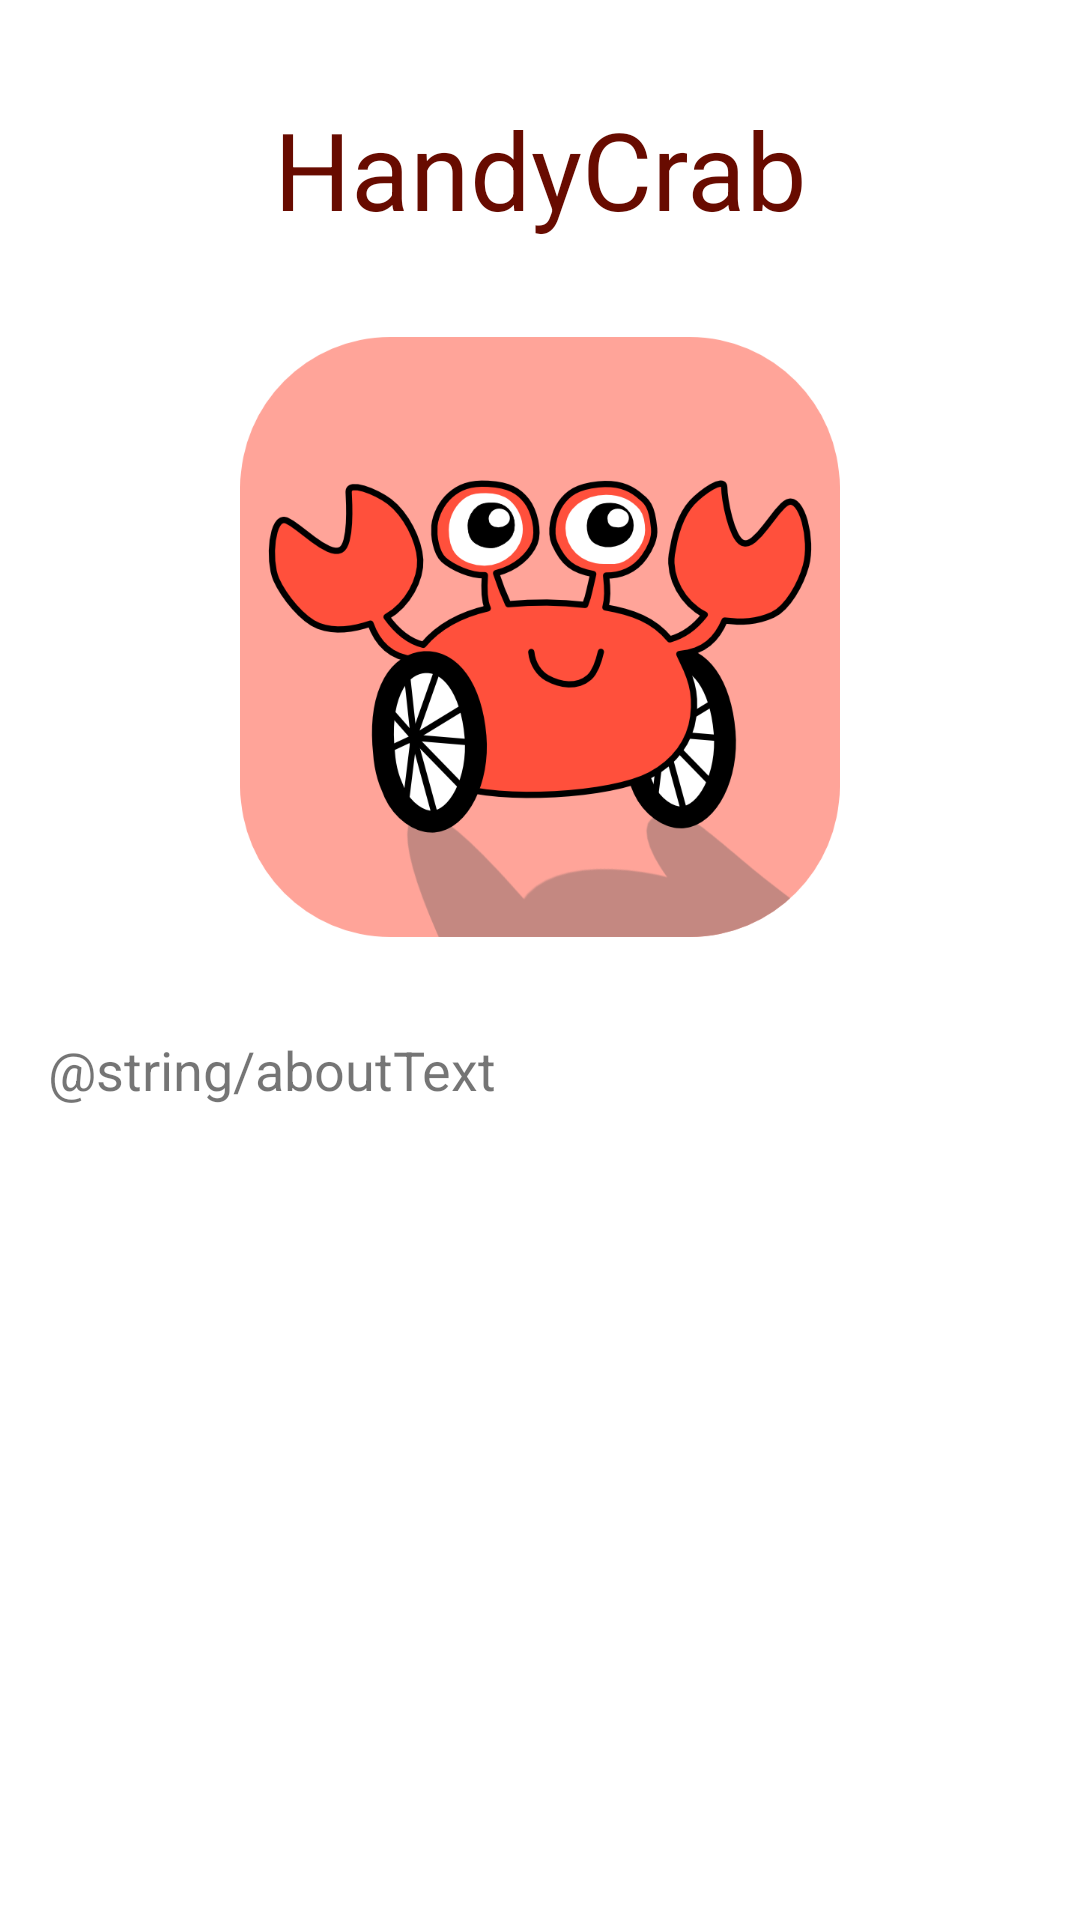

This screen was rendered from an Android layout file. Write that file and the resources it references.
<!-- AndroidManifest.xml: application theme AppTheme -->
<!-- res/layout/activity_about.xml -->
<?xml version="1.0" encoding="utf-8"?>
<androidx.constraintlayout.widget.ConstraintLayout
        xmlns:android="http://schemas.android.com/apk/res/android"
        xmlns:tools="http://schemas.android.com/tools"
        xmlns:app="http://schemas.android.com/apk/res-auto"
        android:layout_width="match_parent"
        android:layout_height="match_parent"
        tools:context=".AboutActivity">

    <ImageView
            android:layout_width="200dp"
            android:layout_height="200dp"
            app:layout_constraintStart_toStartOf="parent" app:layout_constraintEnd_toEndOf="parent"
            android:id="@+id/imageView" android:layout_marginTop="32dp"
            app:layout_constraintTop_toBottomOf="@+id/textView2" app:layout_constraintHorizontal_bias="0.5"
            app:srcCompat="@drawable/handycrab"/>
    <TextView
            android:text="@string/app_name"
            android:layout_width="wrap_content"
            android:layout_height="wrap_content" app:layout_constraintStart_toStartOf="parent"
            app:layout_constraintEnd_toEndOf="parent" android:id="@+id/textView2"
            app:layout_constraintHorizontal_bias="0.5" android:layout_marginTop="32dp"
            app:layout_constraintTop_toTopOf="parent" android:textSize="36sp"
            android:textColor="@color/colorPrimaryDark"/>
    <TextView
            android:text="@string/aboutText"
            android:layout_width="0dp"
            android:layout_height="wrap_content" app:layout_constraintStart_toStartOf="parent"
            app:layout_constraintEnd_toEndOf="parent"
            android:layout_marginTop="32dp" app:layout_constraintTop_toBottomOf="@+id/imageView"
            app:layout_constraintHorizontal_bias="0.5" android:layout_marginStart="16dp"
            android:layout_marginEnd="16dp" android:textSize="18sp" android:textAlignment="viewStart"/>
</androidx.constraintlayout.widget.ConstraintLayout>
<!-- resources referenced by this layout -->
<resources>
  <color name="colorPrimaryDark">#680B00</color>
  <!-- drawable handycrab: png bitmap (drawable, 89527 bytes) -->
  <string name="app_name">HandyCrab</string>
  <style name="AppTheme" parent="Theme.MaterialComponents.DayNight.DarkActionBar">
          
          <item name="colorPrimary">@color/colorPrimary</item>
          <item name="colorPrimaryDark">@color/colorPrimaryDark</item>
          <item name="colorAccent">@color/colorAccent</item>
          <item name="colorSecondary">@color/colorPrimaryLight</item>
      </style>
  <color name="colorPrimary">#FF503C</color>
  <color name="colorAccent">#8C00E2</color>
  <color name="colorPrimaryLight">#FFA499</color>
</resources>
